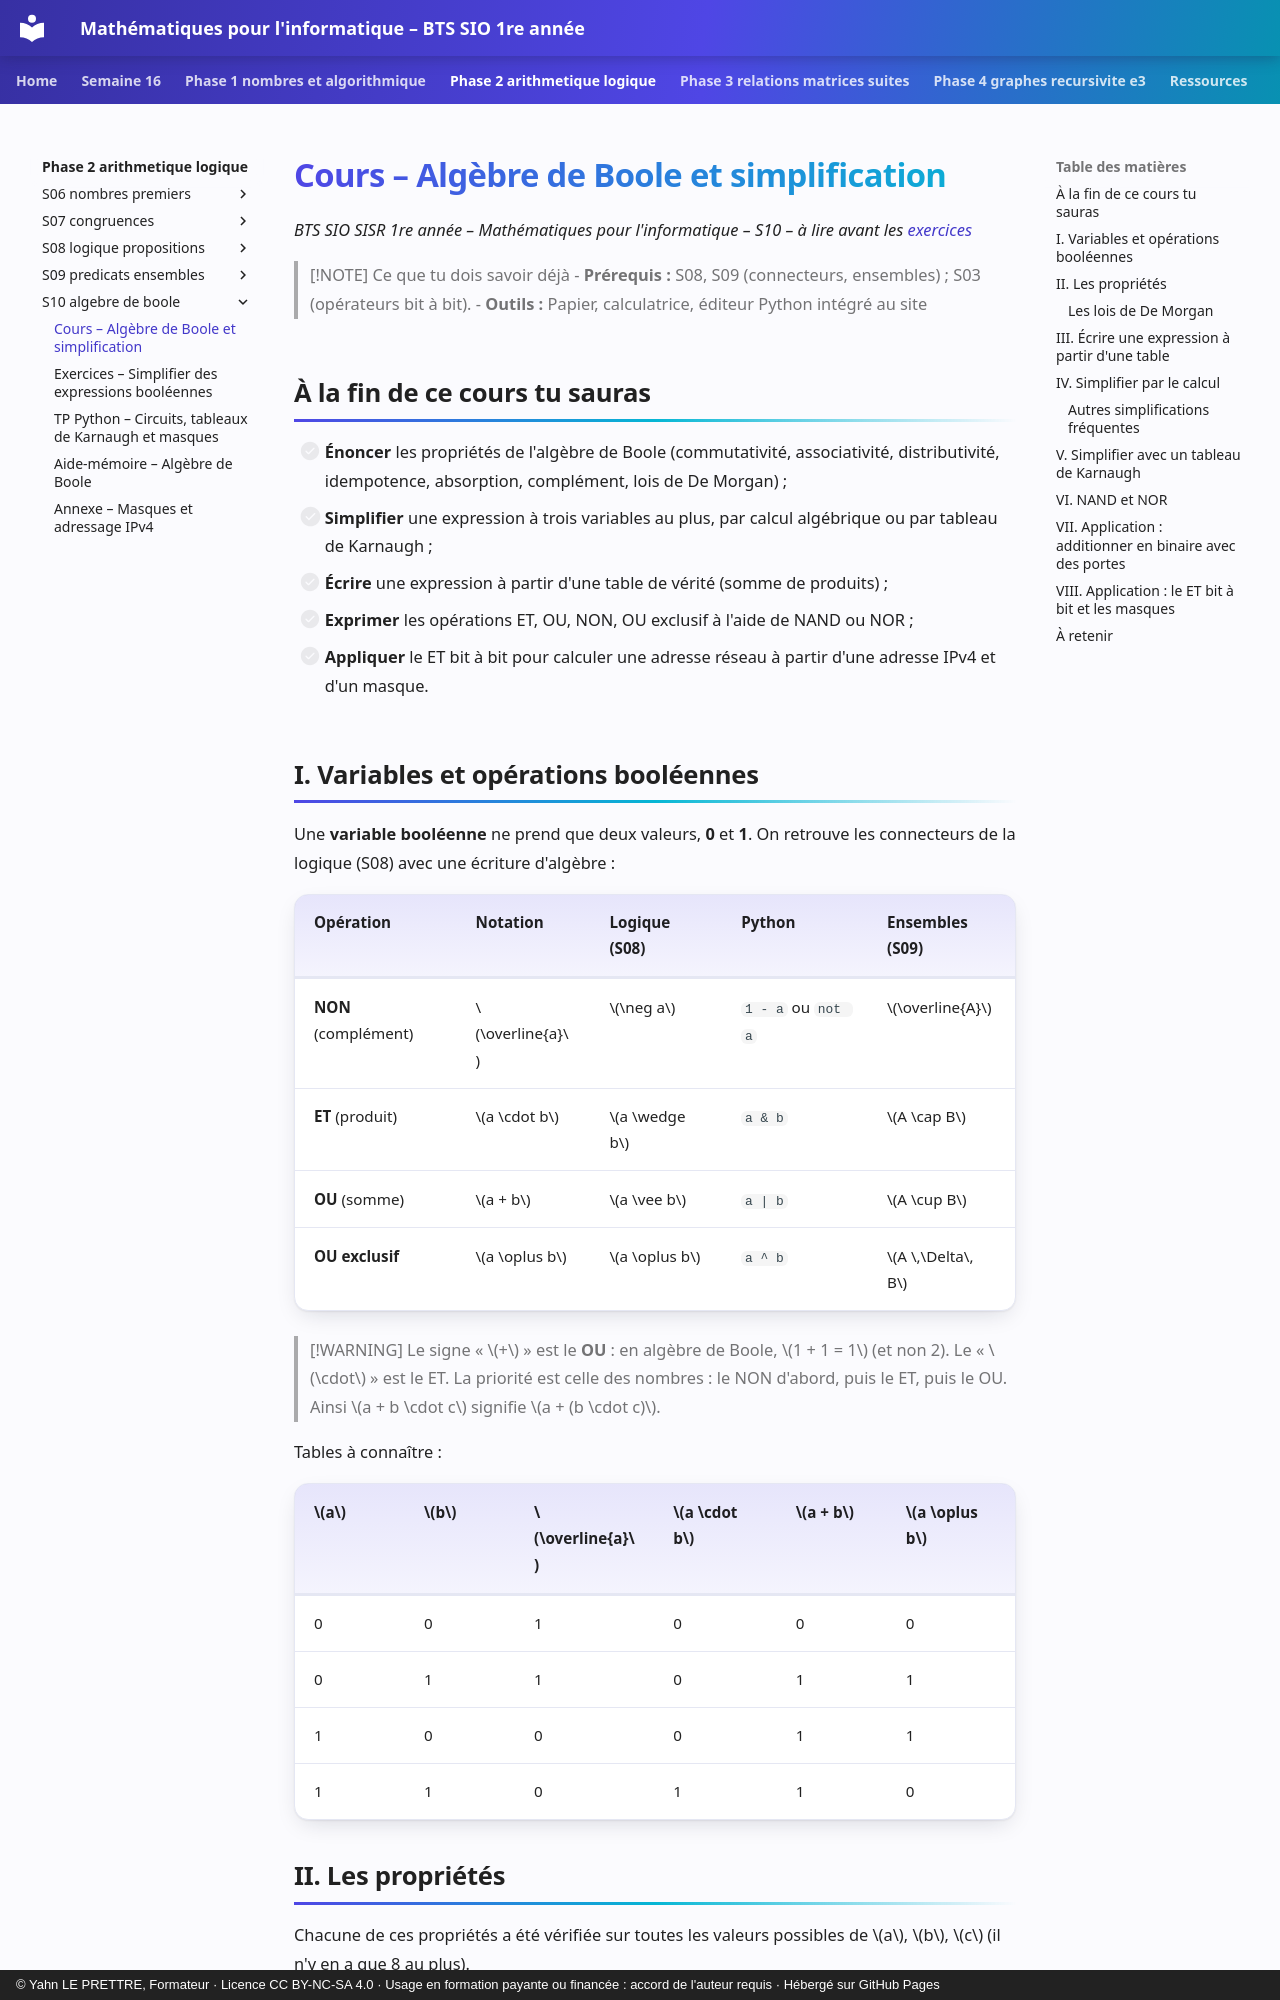

repository: YahnLP/bts1-sio-sisr-math_algo · page: phase-2-arithmetique-logique/S10-algebre-de-boole/01-cours/index.html · generator: mkdocs · copyright: © Yahn LE PRETTRE, Formateur · Licence CC BY-NC-SA 4.0 · Usage en formation payante ou financée : accord de l'auteur requis · Hébergé sur GitHub Pages

# Cours – Algèbre de Boole et simplification

*BTS SIO SISR 1re année – Mathématiques pour l'informatique – S10 – à lire avant les [exercices](02-exercices.md)*

> [!NOTE] Ce que tu dois savoir déjà
> - **Prérequis :** S08, S09 (connecteurs, ensembles) ; S03 (opérateurs bit à bit).
> - **Outils :** Papier, calculatrice, éditeur Python intégré au site

## À la fin de ce cours tu sauras

- [ ] **Énoncer** les propriétés de l'algèbre de Boole (commutativité, associativité, distributivité, idempotence, absorption, complément, lois de De Morgan) ;
- [ ] **Simplifier** une expression à trois variables au plus, par calcul algébrique ou par tableau de Karnaugh ;
- [ ] **Écrire** une expression à partir d'une table de vérité (somme de produits) ;
- [ ] **Exprimer** les opérations ET, OU, NON, OU exclusif à l'aide de NAND ou NOR ;
- [ ] **Appliquer** le ET bit à bit pour calculer une adresse réseau à partir d'une adresse IPv4 et d'un masque.

## I. Variables et opérations booléennes

Une **variable booléenne** ne prend que deux valeurs, **0** et **1**. On retrouve les connecteurs de la logique (S08) avec une écriture d'algèbre :

| Opération | Notation | Logique (S08) | Python | Ensembles (S09) |
|---|---|---|---|---|
| **NON** (complément) | \(\overline{a}\) | \(\neg a\) | `1 - a` ou `not a` | \(\overline{A}\) |
| **ET** (produit) | \(a \cdot b\) | \(a \wedge b\) | `a & b` | \(A \cap B\) |
| **OU** (somme) | \(a + b\) | \(a \vee b\) | `a | b` | \(A \cup B\) |
| **OU exclusif** | \(a \oplus b\) | \(a \oplus b\) | `a ^ b` | \(A \,\Delta\, B\) |

> [!WARNING]
> Le signe « \(+\) » est le **OU** : en algèbre de Boole, \(1 + 1 = 1\) (et non 2). Le « \(\cdot\) » est le ET. La priorité est celle des nombres : le NON d'abord, puis le ET, puis le OU. Ainsi \(a + b \cdot c\) signifie \(a + (b \cdot c)\).

Tables à connaître :

| \(a\) | \(b\) | \(\overline{a}\) | \(a \cdot b\) | \(a + b\) | \(a \oplus b\) |
|---|---|---|---|---|---|
| 0 | 0 | 1 | 0 | 0 | 0 |
| 0 | 1 | 1 | 0 | 1 | 1 |
| 1 | 0 | 0 | 0 | 1 | 1 |
| 1 | 1 | 0 | 1 | 1 | 0 |
